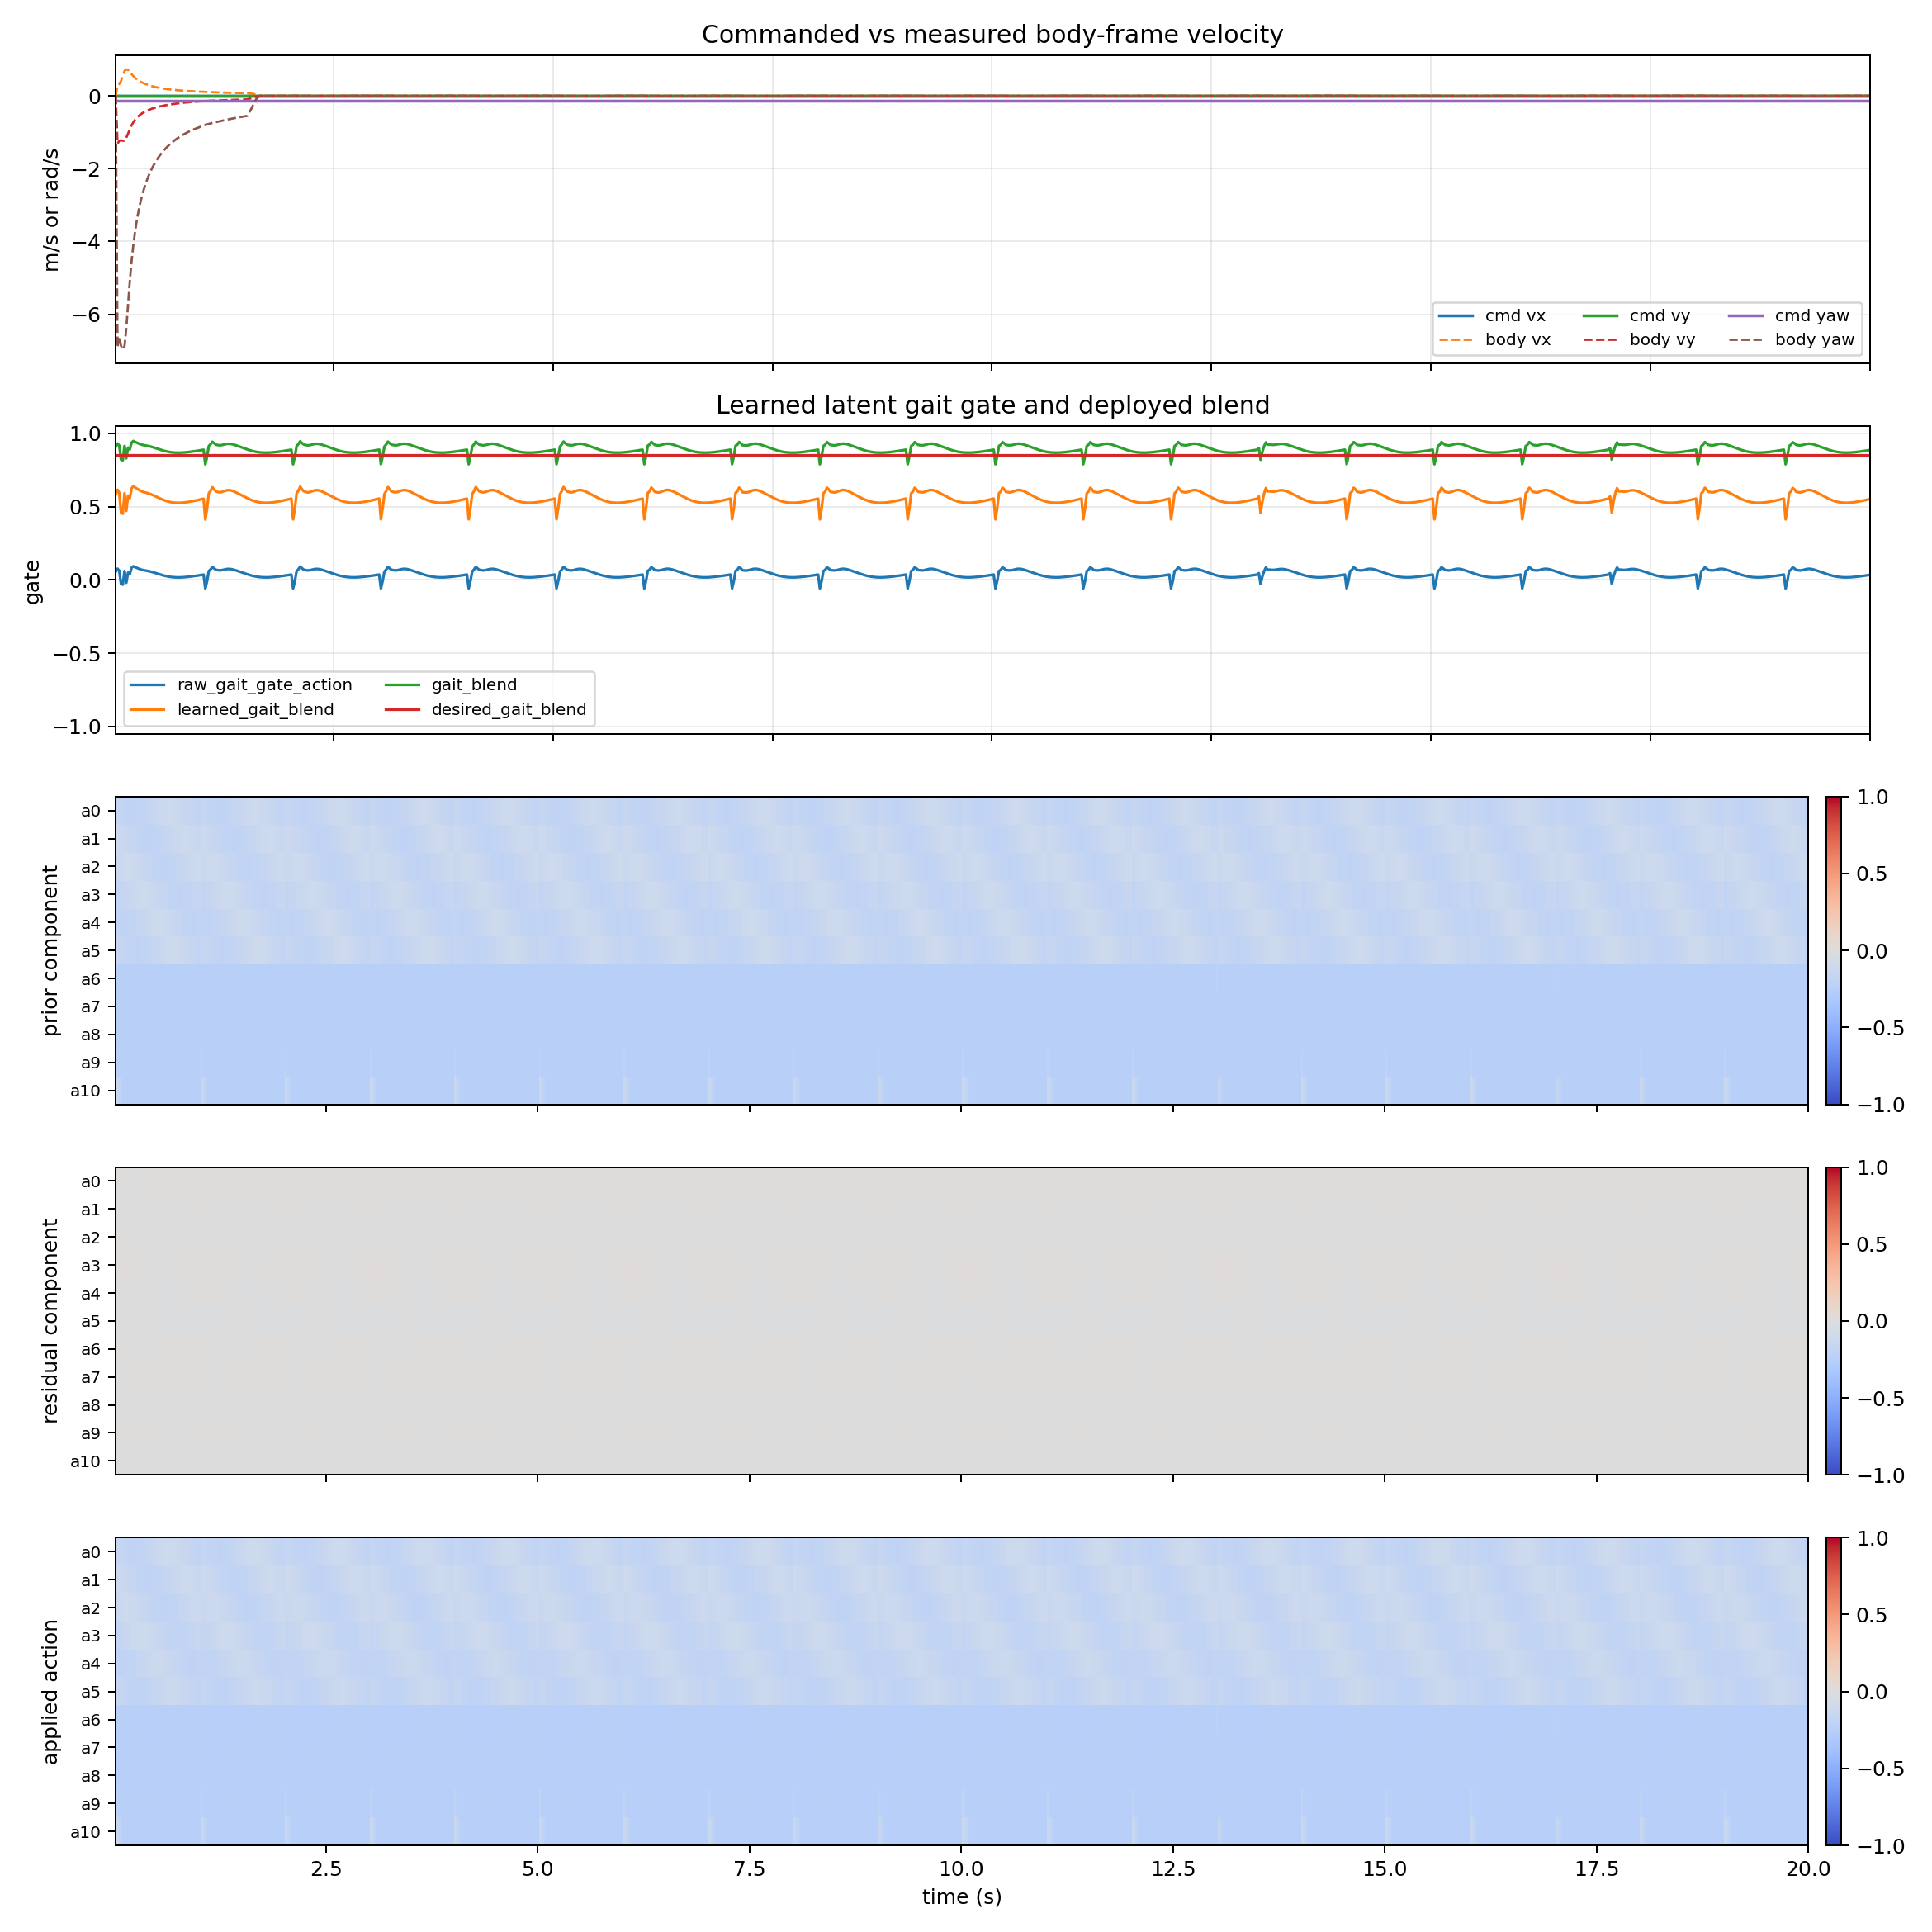

The file beside this chart, header and first rows:
time_s, cmd_vx_m_s, cmd_vy_m_s, cmd_yaw_rad_s, body_vx_m_s, body_vy_m_s, body_yaw_rate_rad_s, raw_gait_gate_action, learned_gait_blend, gait_blend, desired_gait_blend, gait_gate_error, prior_component_l2, residual_component_l2, applied_action_l2, policy_residual_0, ema_residual_0, prior_component_0, residual_component_0, applied_action_0, policy_residual_1, ema_residual_1, prior_component_1, residual_component_1
0.02, 0.0, 0.0, -0.125, 0.0, 0.0, 0.0, 0.05722, 0.5858, 0.9101, 0.85, 0.06008, 0.6287, 0.005119, 0.628, -0.0285, -0.008551, -0.1556, -0.0009353, -0.1565, -0.0447, -0.01341, -0.1159, -0.001467
0.04, 0.0, 0.0, -0.125, 0.2976, -1.315, -6.91, 0.07671, 0.6151, 0.9305, 0.85, 0.08055, 0.6493, 0.007549, 0.6474, 0.02972, 0.00293, -0.1617, 0.0003204, -0.1614, -0.01994, -0.01537, -0.1179, -0.001681
0.06, 0.0, 0.0, -0.125, 0.326, -1.237, -6.621, 0.063, 0.5945, 0.9162, 0.85, 0.06615, 0.6623, 0.01276, 0.6608, 0.06149, 0.0205, -0.1677, 0.002242, -0.1654, 0.02482, -0.003312, -0.1207, -0.0003622
0.08, 0.0, 0.0, -0.125, 0.407, -1.222, -6.869, -0.02786, 0.4582, 0.8207, 0.85, 0.02925, 0.6742, 0.01234, 0.6709, 0.06053, 0.03251, -0.1734, 0.003556, -0.1698, -0.07666, -0.02532, -0.1242, -0.002769
0.1, 0.0, 0.0, -0.125, 0.5431, -1.235, -6.965, -0.03227, 0.4516, 0.8161, 0.85, 0.03389, 0.6847, 0.01466, 0.68, 0.02498, 0.03025, -0.1787, 0.003309, -0.1753, -0.05157, -0.03319, -0.1285, -0.00363
0.12, 0.0, 0.0, -0.125, 0.6845, -1.236, -6.877, 0.06121, 0.5918, 0.9143, 0.85, 0.06427, 0.6862, 0.01501, 0.684, 0.0005482, 0.02134, -0.1834, 0.002334, -0.1811, 0.05379, -0.007096, -0.1334, -0.0007761
0.14, 0.0, 0.0, -0.125, 0.7232, -1.15, -6.386, -0.0193, 0.4711, 0.8297, 0.85, 0.02026, 0.6877, 0.01331, 0.684, 0.02532, 0.02254, -0.1876, 0.002465, -0.1851, -0.01121, -0.008329, -0.1388, -0.000911
0.16, 0.0, 0.0, -0.125, 0.7158, -1.04, -5.757, 0.04983, 0.5747, 0.9023, 0.85, 0.05232, 0.689, 0.01537, 0.6878, -0.05036, 0.0006669, -0.1911, 7.294754323083907e-05, -0.191, 0.03844, 0.005701, -0.1445, 0.0006235
0.18, 0.0, 0.0, -0.125, 0.6548, -0.9172, -5.096, 0.03885, 0.5583, 0.8908, 0.85, 0.04079, 0.6901, 0.01636, 0.6906, -0.0658, -0.01927, -0.1937, -0.002108, -0.1958, 0.01717, 0.009142, -0.1505, 0.0009999
0.2, 0.0, 0.0, -0.125, 0.5944, -0.8125, -4.552, 0.08265, 0.624, 0.9368, 0.85, 0.08679, 0.691, 0.01474, 0.6927, -0.013, -0.01739, -0.1955, -0.001902, -0.1974, -0.01318, 0.002444, -0.1566, 0.0002673
0.22, 0.0, 0.0, -0.125, 0.54, -0.7279, -4.101, 0.0931, 0.6397, 0.9478, 0.85, 0.09776, 0.6916, 0.01348, 0.6946, 0.0018, -0.01163, -0.1965, -0.001272, -0.1977, -0.005113, 0.0001771, -0.1627, 1.936676744662691e-05
0.24, 0.0, 0.0, -0.125, 0.4937, -0.6592, -3.729, 0.087, 0.6305, 0.9413, 0.85, 0.09135, 0.6919, 0.01296, 0.6959, 0.002169, -0.007493, -0.1965, -0.0008196, -0.1973, -0.0104, -0.002995, -0.1686, -0.0003276
0.26, 0.0, 0.0, -0.125, 0.4543, -0.6029, -3.419, 0.082, 0.623, 0.9361, 0.85, 0.0861, 0.6919, 0.01295, 0.6967, 0.002734, -0.004425, -0.1956, -0.000484, -0.1961, -0.01526, -0.006675, -0.1743, -0.0007301
0.28, 0.0, 0.0, -0.125, 0.4204, -0.5559, -3.157, 0.07696, 0.6154, 0.9308, 0.85, 0.08081, 0.6917, 0.0133, 0.6971, 0.004141, -0.001855, -0.1938, -0.0002029, -0.194, -0.0198, -0.01061, -0.1795, -0.001161
0.3, 0.0, 0.0, -0.125, 0.3908, -0.5161, -2.933, 0.07233, 0.6085, 0.9259, 0.85, 0.07595, 0.6911, 0.01382, 0.697, 0.006604, 0.0006825, -0.1912, 7.464341615559533e-05, -0.1911, -0.02412, -0.01467, -0.1842, -0.001604
0.32, 0.0, 0.0, -0.125, 0.3649, -0.4821, -2.738, 0.06861, 0.6029, 0.922, 0.85, 0.07204, 0.6902, 0.01431, 0.6966, 0.009897, 0.003447, -0.1878, 0.000377, -0.1874, -0.0284, -0.01879, -0.1882, -0.002055
0.34, 0.0, 0.0, -0.125, 0.3419, -0.4525, -2.568, 0.06589, 0.5988, 0.9192, 0.85, 0.06918, 0.6892, 0.01466, 0.6958, 0.01365, 0.006508, -0.1836, 0.0007118, -0.1829, -0.03262, -0.02293, -0.1916, -0.002508
0.36, 0.0, 0.0, -0.125, 0.3216, -0.4265, -2.418, 0.06379, 0.5957, 0.917, 0.85, 0.06698, 0.6879, 0.01484, 0.6948, 0.01751, 0.009808, -0.1789, 0.001073, -0.1778, -0.03649, -0.027, -0.1941, -0.002953
0.38, 0.0, 0.0, -0.125, 0.3034, -0.4034, -2.284, 0.06175, 0.5926, 0.9148, 0.85, 0.06484, 0.6864, 0.01494, 0.6934, 0.02112, 0.0132, -0.1736, 0.001444, -0.1722, -0.03967, -0.0308, -0.1958, -0.003369
0.4, 0.0, 0.0, -0.125, 0.2872, -0.3828, -2.164, 0.05938, 0.5891, 0.9124, 0.85, 0.06235, 0.6848, 0.01501, 0.692, 0.02425, 0.01652, -0.1679, 0.001806, -0.1661, -0.04202, -0.03417, -0.1965, -0.003737
0.42, 0.0, 0.0, -0.125, 0.2725, -0.3642, -2.056, 0.05649, 0.5847, 0.9093, 0.85, 0.05931, 0.6832, 0.01512, 0.6904, 0.02679, 0.0196, -0.162, 0.002144, -0.1598, -0.0436, -0.037, -0.1964, -0.004047
0.44, 0.0, 0.0, -0.125, 0.2592, -0.3473, -1.959, 0.05309, 0.5796, 0.9057, 0.85, 0.05574, 0.6815, 0.01528, 0.6888, 0.0288, 0.02236, -0.1559, 0.002445, -0.1534, -0.04458, -0.03927, -0.1954, -0.004296
0.46, 0.0, 0.0, -0.125, 0.2472, -0.3319, -1.87, 0.04934, 0.574, 0.9018, 0.85, 0.05181, 0.6798, 0.01547, 0.6871, 0.03036, 0.02476, -0.1498, 0.002708, -0.1471, -0.04509, -0.04102, -0.1934, -0.004486
0.48, 0.0, 0.0, -0.125, 0.2362, -0.3179, -1.788, 0.04543, 0.5681, 0.8977, 0.85, 0.0477, 0.6782, 0.01567, 0.6855, 0.03155, 0.0268, -0.1438, 0.002931, -0.1409, -0.04518, -0.04227, -0.1907, -0.004623
0.5, 0.0, 0.0, -0.125, 0.2261, -0.3049, -1.713, 0.04153, 0.5623, 0.8936, 0.85, 0.04361, 0.6766, 0.01586, 0.684, 0.03241, 0.02848, -0.1381, 0.003115, -0.135, -0.04489, -0.04305, -0.1871, -0.004709
0.52, 0.0, 0.0, -0.125, 0.2169, -0.293, -1.644, 0.03775, 0.5566, 0.8896, 0.85, 0.03964, 0.6752, 0.01601, 0.6825, 0.03291, 0.02981, -0.1328, 0.00326, -0.1295, -0.04418, -0.04339, -0.1829, -0.004746
0.54, 0.0, 0.0, -0.125, 0.2083, -0.282, -1.581, 0.03417, 0.5513, 0.8859, 0.85, 0.03588, 0.6739, 0.01612, 0.6811, 0.03305, 0.03078, -0.128, 0.003367, -0.1246, -0.04302, -0.04328, -0.178, -0.004734
0.56, 0.0, 0.0, -0.125, 0.2004, -0.2717, -1.522, 0.03084, 0.5463, 0.8824, 0.85, 0.03238, 0.6727, 0.01617, 0.6798, 0.03279, 0.03138, -0.1238, 0.003433, -0.1203, -0.04139, -0.04271, -0.1727, -0.004672
0.58, 0.0, 0.0, -0.125, 0.1931, -0.2622, -1.467, 0.02779, 0.5417, 0.8792, 0.85, 0.02918, 0.6718, 0.01616, 0.6786, 0.03215, 0.03161, -0.1203, 0.003458, -0.1168, -0.0393, -0.04169, -0.1669, -0.00456
0.6, 0.0, 0.0, -0.125, 0.1863, -0.2533, -1.416, 0.02507, 0.5376, 0.8763, 0.85, 0.02633, 0.671, 0.0161, 0.6775, 0.03114, 0.03147, -0.1176, 0.003442, -0.1141, -0.03678, -0.04022, -0.1609, -0.004399
0.62, 0.0, 0.0, -0.125, 0.18, -0.245, -1.368, 0.02272, 0.5341, 0.8739, 0.85, 0.02385, 0.6704, 0.01598, 0.6767, 0.0298, 0.03097, -0.1157, 0.003387, -0.1123, -0.03388, -0.03832, -0.1548, -0.004191
0.64, 0.0, 0.0, -0.125, 0.174, -0.2372, -1.324, 0.02076, 0.5311, 0.8718, 0.85, 0.0218, 0.67, 0.01581, 0.6759, 0.0282, 0.03014, -0.1147, 0.003297, -0.1114, -0.03064, -0.03601, -0.1487, -0.003939
0.66, 0.0, 0.0, -0.125, 0.1685, -0.2298, -1.282, 0.01922, 0.5288, 0.8702, 0.85, 0.02019, 0.6698, 0.01559, 0.6754, 0.02637, 0.02901, -0.1147, 0.003173, -0.1115, -0.02714, -0.03335, -0.1428, -0.003648
0.68, 0.0, 0.0, -0.125, 0.1633, -0.2229, -1.243, 0.01811, 0.5272, 0.869, 0.85, 0.01902, 0.6697, 0.01534, 0.675, 0.02437, 0.02762, -0.1155, 0.003021, -0.1125, -0.02342, -0.03037, -0.1372, -0.003322
0.7, 0.0, 0.0, -0.125, 0.1585, -0.2164, -1.206, 0.0174, 0.5261, 0.8683, 0.85, 0.01827, 0.6699, 0.01507, 0.6748, 0.02225, 0.02601, -0.1173, 0.002845, -0.1144, -0.01955, -0.02712, -0.1319, -0.002967
0.72, 0.0, 0.0, -0.125, 0.1539, -0.2102, -1.171, 0.01706, 0.5256, 0.8679, 0.85, 0.01791, 0.6703, 0.01478, 0.6747, 0.02004, 0.02422, -0.1199, 0.002649, -0.1172, -0.01558, -0.02366, -0.1272, -0.002588
0.74, 0.0, 0.0, -0.125, 0.1496, -0.2043, -1.138, 0.01705, 0.5256, 0.8679, 0.85, 0.01791, 0.6708, 0.01449, 0.6749, 0.0178, 0.02229, -0.1233, 0.002438, -0.1208, -0.01158, -0.02004, -0.1231, -0.002192
0.76, 0.0, 0.0, -0.125, 0.1456, -0.1987, -1.107, 0.01735, 0.526, 0.8682, 0.85, 0.01822, 0.6716, 0.01421, 0.6752, 0.01555, 0.02027, -0.1274, 0.002217, -0.1252, -0.007619, -0.01631, -0.1198, -0.001784
0.78, 0.0, 0.0, -0.125, 0.1418, -0.1934, -1.078, 0.0179, 0.5269, 0.8688, 0.85, 0.0188, 0.6725, 0.01395, 0.6757, 0.01335, 0.01819, -0.1321, 0.00199, -0.1301, -0.003745, -0.01254, -0.1172, -0.001372
0.8, 0.0, 0.0, -0.125, 0.1383, -0.1884, -1.051, 0.01868, 0.528, 0.8696, 0.85, 0.01962, 0.6736, 0.01373, 0.6765, 0.01121, 0.0161, -0.1374, 0.001761, -0.1356, -2.506095916032791e-05, -0.008787, -0.1155, -0.0009611
0.82, 0.0, 0.0, -0.125, 0.1349, -0.1835, -1.024, 0.01967, 0.5295, 0.8707, 0.85, 0.02065, 0.6749, 0.01355, 0.6774, 0.009186, 0.01403, -0.143, 0.001534, -0.1415, 0.003478, -0.005107, -0.1147, -0.0005586
0.84, 0.0, 0.0, -0.125, 0.1317, -0.179, -0.9994, 0.02082, 0.5312, 0.8719, 0.85, 0.02187, 0.6763, 0.01342, 0.6785, 0.0073, 0.01201, -0.149, 0.001313, -0.1477, 0.006714, -0.001561, -0.1148, -0.0001707
0.86, 0.0, 0.0, -0.125, 0.1287, -0.1746, -0.9757, 0.02213, 0.5332, 0.8732, 0.85, 0.02324, 0.6778, 0.01335, 0.6797, 0.005581, 0.01008, -0.1551, 0.001102, -0.154, 0.009627, 0.001795, -0.1158, 0.0001964
0.88, 0.0, 0.0, -0.125, 0.1259, -0.1704, -0.9531, 0.02357, 0.5354, 0.8747, 0.85, 0.02475, 0.6795, 0.01333, 0.6811, 0.00405, 0.008271, -0.1612, 0.0009046, -0.1603, 0.01218, 0.00491, -0.1177, 0.000537
0.9, 0.0, 0.0, -0.125, 0.1232, -0.1663, -0.9317, 0.02511, 0.5377, 0.8764, 0.85, 0.02637, 0.6811, 0.01336, 0.6825, 0.002723, 0.006607, -0.1671, 0.0007226, -0.1664, 0.01432, 0.007734, -0.1204, 0.0008459
0.92, 0.0, 0.0, -0.125, 0.1206, -0.1625, -0.9112, 0.02675, 0.5401, 0.8781, 0.85, 0.02809, 0.6828, 0.01343, 0.6841, 0.001606, 0.005107, -0.1729, 0.0005585, -0.1723, 0.01604, 0.01023, -0.1239, 0.001119
0.94, 0.0, 0.0, -0.125, 0.1181, -0.1588, -0.8916, 0.02847, 0.5427, 0.8799, 0.85, 0.0299, 0.6845, 0.01354, 0.6856, 0.0006985, 0.003784, -0.1782, 0.0004139, -0.1778, 0.01731, 0.01235, -0.1281, 0.001351
0.96, 0.0, 0.0, -0.125, 0.1158, -0.1553, -0.8729, 0.03027, 0.5454, 0.8818, 0.85, 0.03178, 0.6861, 0.01368, 0.6871, -6.473623216152191e-06, 0.002647, -0.183, 0.0002895, -0.1828, 0.01813, 0.01409, -0.133, 0.001541
0.98, 0.0, 0.0, -0.125, 0.1135, -0.1519, -0.855, 0.03212, 0.5482, 0.8837, 0.85, 0.03373, 0.6876, 0.01384, 0.6886, -0.0005196, 0.001697, -0.1873, 0.0001856, -0.1871, 0.01848, 0.0154, -0.1383, 0.001685
1.0, 0.0, 0.0, -0.125, 0.1114, -0.1487, -0.8378, 0.03404, 0.5511, 0.8857, 0.85, 0.03574, 0.6889, 0.01402, 0.69, -0.0008522, 0.0009322, -0.1908, 0.000102, -0.1907, 0.01837, 0.01629, -0.144, 0.001782
1.02, 0.0, 0.0, -0.125, 0.1088, -0.1454, -0.8205, 0.036, 0.554, 0.8878, 0.85, 0.0378, 0.6287, 0.0142, 0.6286, -0.001013, 0.0003486, -0.1556, 3.813098373939283e-05, -0.1556, 0.01781, 0.01675, -0.1159, 0.001832
1.04, 0.0, 0.0, -0.125, 0.1063, -0.1427, -0.8007, -0.05891, 0.4116, 0.7881, 0.85, 0.06185, 0.6493, 0.01591, 0.6469, -0.08307, -0.02468, -0.1617, -0.002699, -0.1644, 0.04961, 0.0266, -0.1179, 0.00291
1.06, 0.0, 0.0, -0.125, 0.104, -0.1399, -0.7847, -0.007873, 0.4882, 0.8417, 0.85, 0.008267, 0.6623, 0.01404, 0.6604, -0.01517, -0.02182, -0.1677, -0.002387, -0.17, 0.02827, 0.0271, -0.1207, 0.002964
1.08, 0.0, 0.0, -0.125, 0.1023, -0.1373, -0.7713, 0.06091, 0.5914, 0.914, 0.85, 0.06395, 0.6742, 0.01468, 0.6729, 0.04766, -0.0009797, -0.1734, -0.0001072, -0.1735, 0.0004693, 0.01911, -0.1242, 0.002091
1.1, 0.0, 0.0, -0.125, 0.1007, -0.135, -0.7586, 0.07199, 0.608, 0.9256, 0.85, 0.07559, 0.6847, 0.01429, 0.686, 0.00793, 0.001693, -0.1787, 0.0001852, -0.1785, 0.03046, 0.02252, -0.1285, 0.002463
1.12, 0.0, 0.0, -0.125, 0.09883, -0.1326, -0.7467, 0.08791, 0.6319, 0.9423, 0.85, 0.0923, 0.6862, 0.01332, 0.6888, 0.03174, 0.01071, -0.1834, 0.001171, -0.1823, -0.01625, 0.01089, -0.1334, 0.001191
1.14, 0.0, 0.0, -0.125, 0.09721, -0.1307, -0.7356, 0.07873, 0.6181, 0.9327, 0.85, 0.08267, 0.6877, 0.01364, 0.6907, 0.02403, 0.0147, -0.1876, 0.001608, -0.186, 0.002978, 0.008514, -0.1388, 0.0009313
1.16, 0.0, 0.0, -0.125, 0.09541, -0.1288, -0.7242, 0.06931, 0.604, 0.9228, 0.85, 0.07277, 0.689, 0.01333, 0.6928, -0.002213, 0.009628, -0.1911, 0.001053, -0.19, 0.004457, 0.007297, -0.1445, 0.0007981
1.18, 0.0, 0.0, -0.125, 0.09358, -0.1269, -0.7128, 0.06678, 0.6002, 0.9201, 0.85, 0.07012, 0.6901, 0.01318, 0.6942, -0.002049, 0.006124, -0.1937, 0.0006699, -0.1931, -0.007705, 0.002797, -0.1505, 0.0003059
1.2, 0.0, 0.0, -0.125, 0.09181, -0.1251, -0.7015, 0.06542, 0.5981, 0.9187, 0.85, 0.06869, 0.691, 0.01348, 0.6953, -0.002517, 0.003532, -0.1955, 0.0003863, -0.1952, -0.01093, -0.001321, -0.1566, -0.0001445
... 940 more rows
